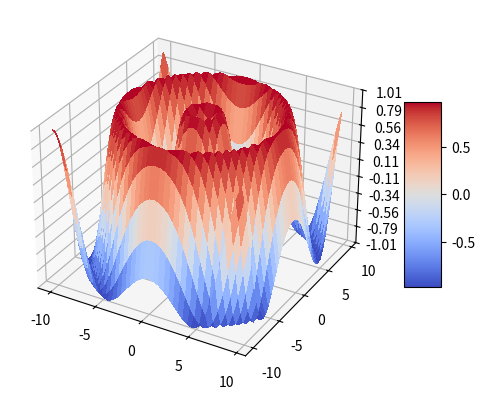

Python code for this plot:
import matplotlib.pyplot as plt
from matplotlib import cm
from matplotlib.ticker import LinearLocator
import numpy as np
fig, ax = plt.subplots(subplot_kw={"projection": "3d"})

x = np.arange(-10, 10, 0.5)
y = np.arange(-10, 10, 0.5)
x, y = np.meshgrid(x, y)
r = np.sqrt(x**2 + y**2)
z = np.sin(r)

surf = ax.plot_surface(x, y, z, cmap=cm.coolwarm, linewidth=0, antialiased=False)

ax.set_zlim(-1.01, 1.01)
ax.zaxis.set_major_locator(LinearLocator(10))

ax.zaxis.set_major_formatter('{x:.02f}')

fig.colorbar(surf, shrink=0.5, aspect=5)
plt.show()